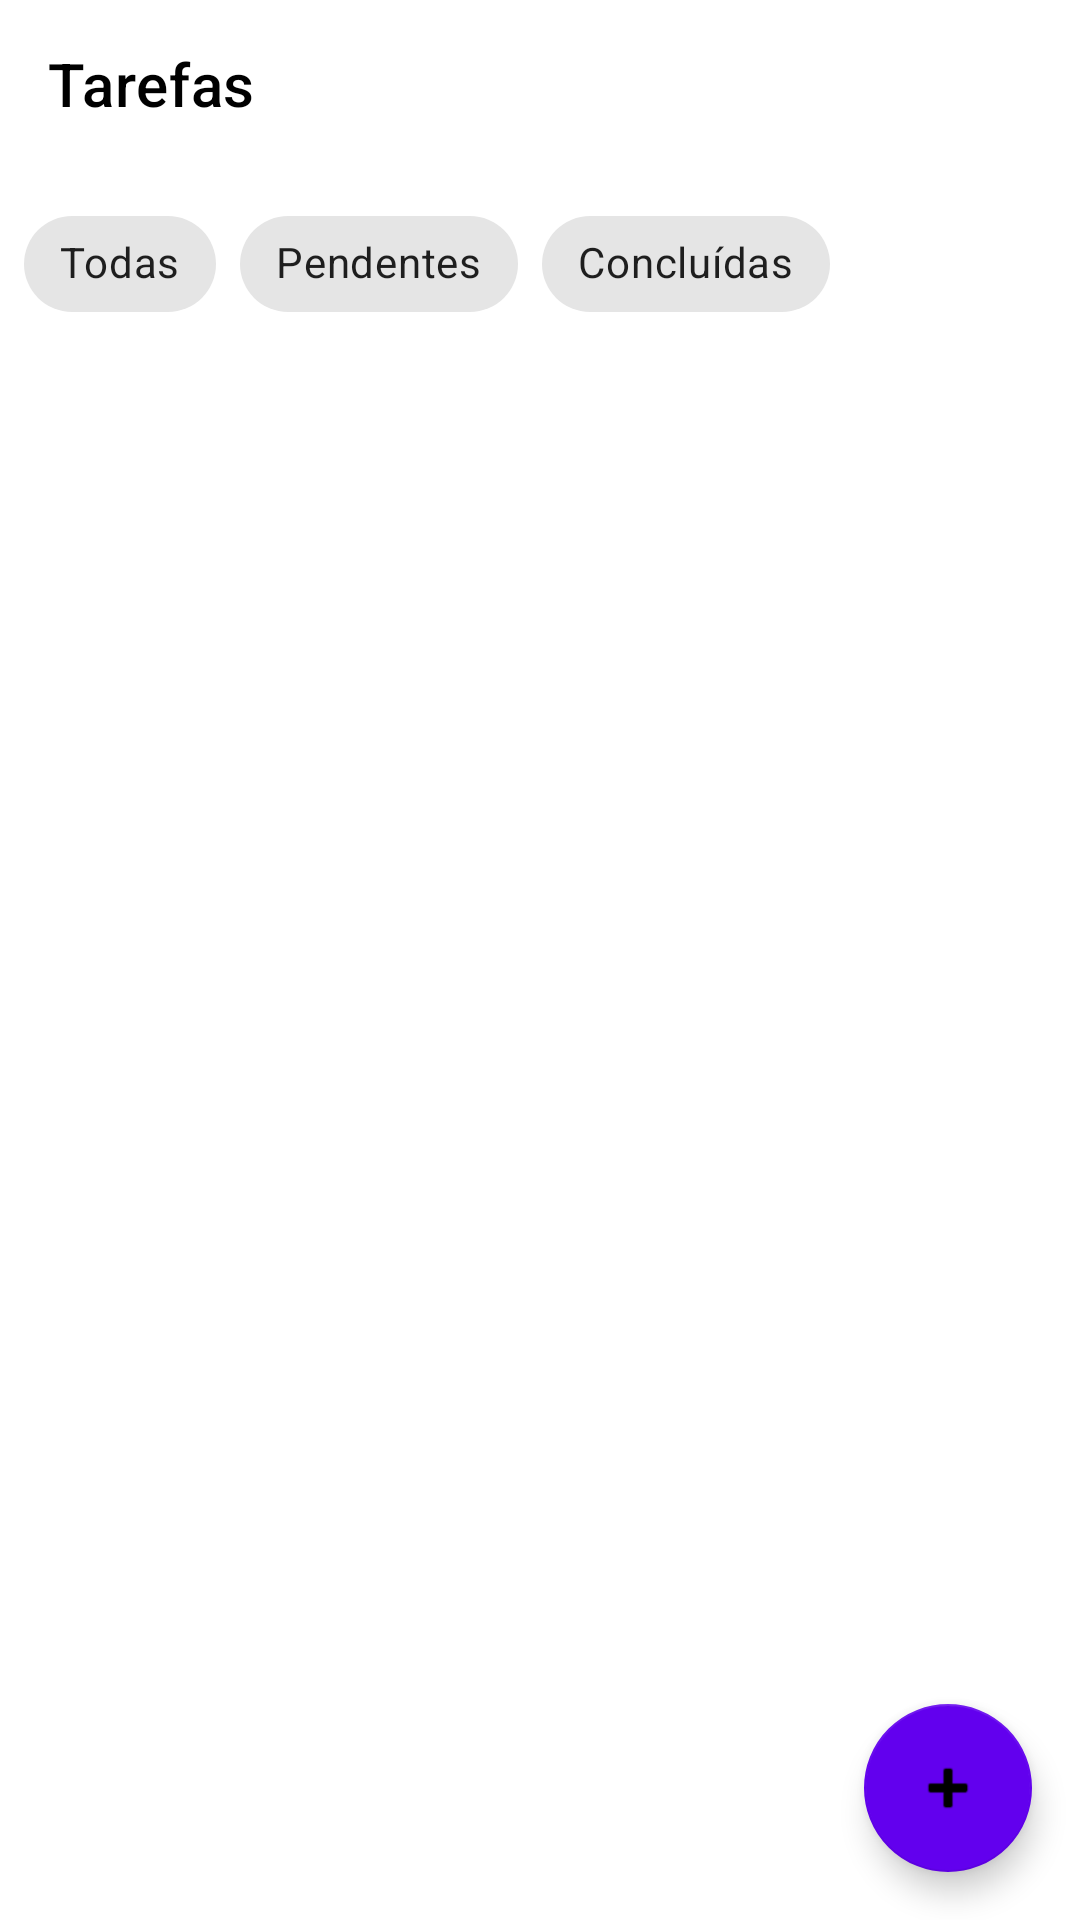

Android layout source for this screen:
<!-- AndroidManifest.xml: application theme Theme.MaterialComponents.DayNight.NoActionBar -->
<!-- res/layout/fragment_tasks.xml -->
<?xml version="1.0" encoding="utf-8"?>
<androidx.coordinatorlayout.widget.CoordinatorLayout xmlns:android="http://schemas.android.com/apk/res/android"
    xmlns:app="http://schemas.android.com/apk/res-auto"
    xmlns:tools="http://schemas.android.com/tools"
    android:layout_width="match_parent"
    android:layout_height="match_parent"
    android:background="@android:color/background_light"
    tools:context=".ui.tasks.TasksFragment">

    <com.google.android.material.appbar.AppBarLayout
        android:layout_width="match_parent"
        android:layout_height="wrap_content"
        android:background="@android:color/white"
        app:elevation="0dp">

        <androidx.appcompat.widget.Toolbar
            android:id="@+id/toolbar"
            android:layout_width="match_parent"
            android:layout_height="?attr/actionBarSize"
            android:background="@android:color/white"
            app:title="Tarefas"
            app:titleTextColor="@android:color/black" />

        <com.google.android.material.chip.ChipGroup
            android:layout_width="match_parent"
            android:layout_height="wrap_content"
            android:padding="8dp"
            app:singleSelection="true">

            <com.google.android.material.chip.Chip
                android:id="@+id/chipAll"
                android:layout_width="wrap_content"
                android:layout_height="wrap_content"
                android:text="Todas" />

            <com.google.android.material.chip.Chip
                android:id="@+id/chipPending"
                android:layout_width="wrap_content"
                android:layout_height="wrap_content"
                android:text="Pendentes" />

            <com.google.android.material.chip.Chip
                android:id="@+id/chipCompleted"
                android:layout_width="wrap_content"
                android:layout_height="wrap_content"
                android:text="Concluídas" />

        </com.google.android.material.chip.ChipGroup>

    </com.google.android.material.appbar.AppBarLayout>

    <androidx.recyclerview.widget.RecyclerView
        android:id="@+id/recyclerViewTasks"
        android:layout_width="match_parent"
        android:layout_height="match_parent"
        android:clipToPadding="false"
        android:padding="8dp"
        android:paddingTop="100dp"
        android:paddingBottom="80dp"
        app:layout_behavior="@string/appbar_scrolling_view_behavior" />

    <com.google.android.material.floatingactionbutton.FloatingActionButton
        android:id="@+id/fabAddTask"
        android:layout_width="wrap_content"
        android:layout_height="wrap_content"
        android:layout_gravity="bottom|end"
        android:layout_margin="16dp"
        android:contentDescription="Adicionar tarefa"
        app:backgroundTint="@color/purple_500"
        android:src="@android:drawable/ic_input_add" />

    <include
        android:id="@+id/emptyState"
        layout="@layout/layout_empty_state" />

</androidx.coordinatorlayout.widget.CoordinatorLayout>
<!-- res/layout/layout_empty_state.xml (included above) -->
<?xml version="1.0" encoding="utf-8"?>
<androidx.constraintlayout.widget.ConstraintLayout xmlns:android="http://schemas.android.com/apk/res/android"
    xmlns:app="http://schemas.android.com/apk/res-auto"
    android:layout_width="match_parent"
    android:layout_height="match_parent"
    android:visibility="gone">

    <ImageView
        android:layout_width="120dp"
        android:layout_height="120dp"
        android:src="@android:drawable/ic_menu_report_image"
        app:layout_constraintBottom_toTopOf="@+id/textEmptyTitle"
        app:layout_constraintEnd_toEndOf="parent"
        app:layout_constraintStart_toStartOf="parent"
        app:layout_constraintTop_toTopOf="parent"
        app:layout_constraintVertical_chainStyle="packed" />

    <TextView
        android:id="@+id/textEmptyTitle"
        android:layout_width="wrap_content"
        android:layout_height="wrap_content"
        android:text="Sem tarefas"
        android:textSize="20sp"
        android:textStyle="bold"
        app:layout_constraintEnd_toEndOf="parent"
        app:layout_constraintStart_toStartOf="parent"
        app:layout_constraintTop_toBottomOf="@+id/imageView" />

    <TextView
        android:id="@+id/textEmptySubtitle"
        android:layout_width="wrap_content"
        android:layout_height="wrap_content"
        android:text="Adicione a sua primeira tarefa!"
        android:textSize="14sp"
        android:textColor="@android:color/darker_gray"
        android:layout_marginTop="8dp"
        app:layout_constraintEnd_toEndOf="parent"
        app:layout_constraintStart_toStartOf="parent"
        app:layout_constraintTop_toBottomOf="@+id/textEmptyTitle" />

    <Button
        android:id="@+id/buttonAddFirstTask"
        android:layout_width="wrap_content"
        android:layout_height="wrap_content"
        android:text="Adicionar Tarefa"
        android:layout_marginTop="16dp"
        app:layout_constraintEnd_toEndOf="parent"
        app:layout_constraintStart_toStartOf="parent"
        app:layout_constraintTop_toBottomOf="@+id/textEmptySubtitle" />

</androidx.constraintlayout.widget.ConstraintLayout>
<!-- resources referenced by this layout -->
<resources>
  <color name="purple_500">#FF6200EE</color>
</resources>
